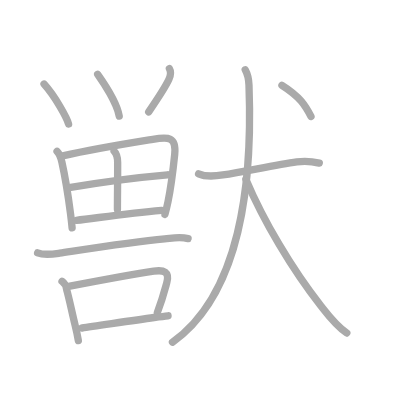
t = 0.00 s
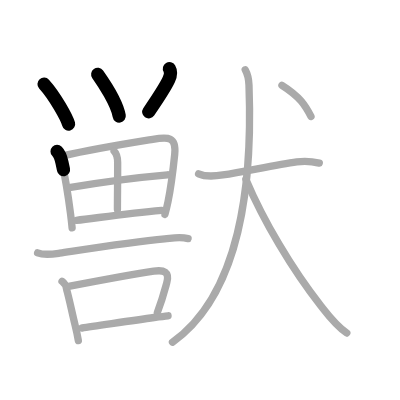
t = 3.25 s
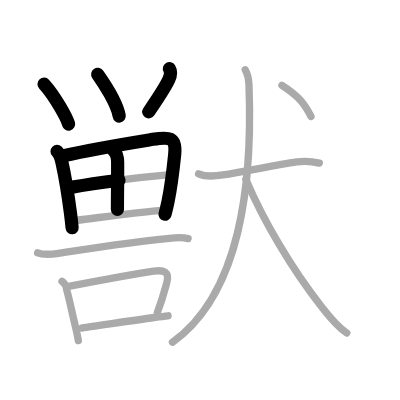
t = 6.50 s
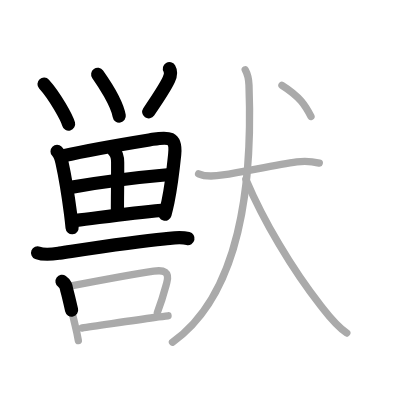
t = 9.50 s
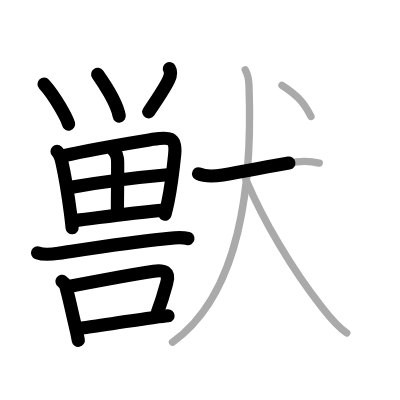
t = 12.75 s
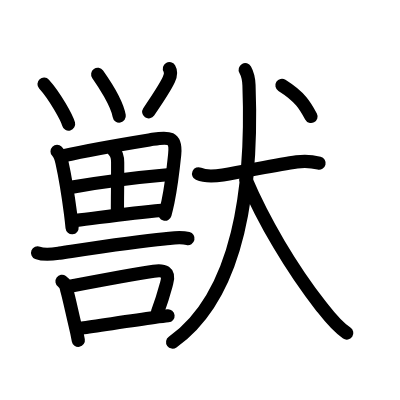
t = 16.00 s

The animated SVG that drew these frames (rendered in a browser with its animation timeline set to each time). Animation: 16 SMIL elements (animate=16); one cycle of 16.00 s.

<?xml version="1.0" standalone="no"?>
<!DOCTYPE svg PUBLIC "-//W3C//DTD SVG 1.1//EN"   "http://www.w3.org/Graphics/SVG/1.1/DTD/svg11.dtd">
<svg width="400px" height="400px"  version="1.1" xmlns="http://www.w3.org/2000/svg">
  <defs>
    <marker id="Triangle" viewBox="0 0 10 10" refX="0" refY="5" markerUnits="strokeWidth" markerWidth="3" style="stroke-opacity:0%;fill:#aaaaaa;" markerHeight="2" orient="auto">
      <path d="M 0 0 L 10 5 L 0 10 z" />
    </marker>
    
    <marker id="Arrow" viewBox="0 0 10 10" refX="5" refY="5" markerUnits="strokeWidth" markerWidth="1.8" style="stroke-opacity:0%;fill:#770000;" markerHeight="2" orient="auto">
      <path d="M 0 4 L 6 4 L 4 1 L 10 5 L 4 9 L 6 6 L 0 6 z" />
        <circle cx="5" cy="5" r="5" />
      </marker>
    
    <marker id="TriangleRed" viewBox="0 0 10 10" refX="0" refY="5" markerUnits="strokeWidth" markerWidth="3" style="stroke-opacity:0%;fill:#CC0000;" markerHeight="2" orient="auto">
      <path d="M 0 0 L 10 5 L 0 10 z" />
    </marker>
    
    <marker id="ArrowRed" viewBox="0 0 10 10" refX="5" refY="5" markerUnits="strokeWidth" markerWidth="1.8" style="stroke-opacity:0%;fill:#CC0000;" markerHeight="2" orient="auto">
      <path d="M 0 4 L 6 4 L 4 1 L 10 5 L 4 9 L 6 6 L 0 6 z" />
        <circle cx="5" cy="5" r="5" />
      </marker>
    
  </defs>
  
  <path style="fill:#ffffff; fill-opacity:100%; fill-rule:evenodd; stroke-width:0;" d="M 0 0 L 400px 0 L 400px 400px L 0 400px L 0 0" />

  <g transform="scale(3.6697247706422 3.6697247706422)">
<path style="fill:none; fill-opacity:0%; fill-rule:evenodd; stroke:#aaaaaa; stroke-opacity:100%; stroke-width: 1.5pt; stroke-linejoin:round; stroke-linecap:round;" d="M12 22.91c3.02 3.35 6.25 9.22 6.69 10.9"></path>
<path style="fill:none; fill-opacity:0%; fill-rule:evenodd; stroke:#aaaaaa; stroke-opacity:100%; stroke-width: 1.5pt; stroke-linejoin:round; stroke-linecap:round;" d="M26.62 20.25c1.54 2.17 5.25 7.85 5.87 11.37"></path>
<path style="fill:none; fill-opacity:0%; fill-rule:evenodd; stroke:#aaaaaa; stroke-opacity:100%; stroke-width: 1.5pt; stroke-linejoin:round; stroke-linecap:round;" d="M46.16 18.69c0.4 0.68 0.43 1.73-0.15 2.99c-1.01 2.2-4.09 6.76-5.49 8.81"></path>
<path style="fill:none; fill-opacity:0%; fill-rule:evenodd; stroke:#aaaaaa; stroke-opacity:100%; stroke-width: 1.5pt; stroke-linejoin:round; stroke-linecap:round;" d="M15.55 41.27c0.72 0.72 1.02 1.59 1.33 2.98c1 4.5 1.67 8.85 2.34 13.97c0.17 1.33 0.32 2.63 0.43 3.86"></path>
<path style="fill:none; fill-opacity:0%; fill-rule:evenodd; stroke:#aaaaaa; stroke-opacity:100%; stroke-width: 1.5pt; stroke-linejoin:round; stroke-linecap:round;" d="M17.09 42.48c8.78-1.98 18.01-3.45 24.53-4.51c4.27-0.7 6.5-0.79 5.98 4.16c-0.36 3.49-0.91 8.43-1.83 12.88c-0.25 1.18-0.52 2.33-0.82 3.41"></path>
<path style="fill:none; fill-opacity:0%; fill-rule:evenodd; stroke:#aaaaaa; stroke-opacity:100%; stroke-width: 1.5pt; stroke-linejoin:round; stroke-linecap:round;" d="M31.09 41.16c0.75 0.75 0.97 1.74 0.97 3.09C32.08 49.27 32 53.12 32 57.12"></path>
<path style="fill:none; fill-opacity:0%; fill-rule:evenodd; stroke:#aaaaaa; stroke-opacity:100%; stroke-width: 1.5pt; stroke-linejoin:round; stroke-linecap:round;" d="M19.26 51.06c7.61-1.31 19.24-2.81 26.39-3.43"></path>
<path style="fill:none; fill-opacity:0%; fill-rule:evenodd; stroke:#aaaaaa; stroke-opacity:100%; stroke-width: 1.5pt; stroke-linejoin:round; stroke-linecap:round;" d="M20.8 60.04c5.65-0.65 13.95-1.92 23.22-2.73"></path>
<path style="fill:none; fill-opacity:0%; fill-rule:evenodd; stroke:#aaaaaa; stroke-opacity:100%; stroke-width: 1.5pt; stroke-linejoin:round; stroke-linecap:round;" d="M10.25 68.89c1.88 0.76 4.07 0.38 5.99 0.09c8.13-1.23 19.88-3.1 28.63-3.9c2.28-0.21 4.14-0.62 6.38-0.07"></path>
<path style="fill:none; fill-opacity:0%; fill-rule:evenodd; stroke:#aaaaaa; stroke-opacity:100%; stroke-width: 1.5pt; stroke-linejoin:round; stroke-linecap:round;" d="M16.9 76.67c0.77 0.55 1.19 1.32 1.27 2.29c0.67 2.34 1.44 6.12 2.26 9.5c0.39 1.6 0.71 3.11 0.92 4.33"></path>
<path style="fill:none; fill-opacity:0%; fill-rule:evenodd; stroke:#aaaaaa; stroke-opacity:100%; stroke-width: 1.5pt; stroke-linejoin:round; stroke-linecap:round;" d="M19.05 77.99c7.91-1.51 17.89-3.35 22.85-4.09c2.75-0.41 4.36 0.14 3.55 3.12c-0.72 2.65-1.1 4.23-2.57 8.16"></path>
<path style="fill:none; fill-opacity:0%; fill-rule:evenodd; stroke:#aaaaaa; stroke-opacity:100%; stroke-width: 1.5pt; stroke-linejoin:round; stroke-linecap:round;" d="M22.38 89.38c3.43-0.44 13.2-1.99 19.62-2.86c1.48-0.2 2.78-0.37 3.79-0.47"></path>
<path style="fill:none; fill-opacity:0%; fill-rule:evenodd; stroke:#aaaaaa; stroke-opacity:100%; stroke-width: 1.5pt; stroke-linejoin:round; stroke-linecap:round;" d="M54.12 47.36c1.9 0.86 4.61 0.63 6.61 0.31c6.03-0.94 14.38-2.74 20.14-3.56c2.27-0.32 3.89-0.22 6.13 0.34"></path>
<path style="fill:none; fill-opacity:0%; fill-rule:evenodd; stroke:#aaaaaa; stroke-opacity:100%; stroke-width: 1.5pt; stroke-linejoin:round; stroke-linecap:round;" d="M66.82 19c0.59 1.06 0.95 2.1 1.03 4.2C68.88 50.65 65.25 80.25 47 93.25"></path>
<path style="fill:none; fill-opacity:0%; fill-rule:evenodd; stroke:#aaaaaa; stroke-opacity:100%; stroke-width: 1.5pt; stroke-linejoin:round; stroke-linecap:round;" d="M67 48.88c4.75 11.25 12.5 24.38 20.47 34.52c1.76 2.24 4.03 5.36 7.03 7.36"></path>
<path style="fill:none; fill-opacity:0%; fill-rule:evenodd; stroke:#aaaaaa; stroke-opacity:100%; stroke-width: 1.5pt; stroke-linejoin:round; stroke-linecap:round;" d="M76.83 23.25c5 3.15 6.37 5.55 7.92 8.5"></path>

<path style="fill:none; fill-opacity:0%; fill-rule:evenodd; stroke:#000000; stroke-opacity:100%; stroke-width: 2.7pt; stroke-linejoin:round; stroke-linecap:round;" d="M12 22.91c3.02 3.35 6.25 9.22 6.69 10.9" pathLength="100" stroke-dashoffset="100" stroke-dasharray="100 105"><animate id="dashAnim1" attributeName="stroke-dashoffset" from="100" to="0" dur="1s" calcMode="linear" fill="freeze"/></path>
<path style="fill:none; fill-opacity:0%; fill-rule:evenodd; stroke:#000000; stroke-opacity:100%; stroke-width: 2.7pt; stroke-linejoin:round; stroke-linecap:round;" d="M26.62 20.25c1.54 2.17 5.25 7.85 5.87 11.37" pathLength="100" stroke-dashoffset="100" stroke-dasharray="100 105"><animate id="dashAnim2" attributeName="stroke-dashoffset" from="100" to="0" dur="1s" calcMode="linear" begin="dashAnim1.end" fill="freeze"/></path>
<path style="fill:none; fill-opacity:0%; fill-rule:evenodd; stroke:#000000; stroke-opacity:100%; stroke-width: 2.7pt; stroke-linejoin:round; stroke-linecap:round;" d="M46.16 18.69c0.4 0.68 0.43 1.73-0.15 2.99c-1.01 2.2-4.09 6.76-5.49 8.81" pathLength="100" stroke-dashoffset="100" stroke-dasharray="100 105"><animate id="dashAnim3" attributeName="stroke-dashoffset" from="100" to="0" dur="1s" calcMode="linear" begin="dashAnim2.end" fill="freeze"/></path>
<path style="fill:none; fill-opacity:0%; fill-rule:evenodd; stroke:#000000; stroke-opacity:100%; stroke-width: 2.7pt; stroke-linejoin:round; stroke-linecap:round;" d="M15.55 41.27c0.72 0.72 1.02 1.59 1.33 2.98c1 4.5 1.67 8.85 2.34 13.97c0.17 1.33 0.32 2.63 0.43 3.86" pathLength="100" stroke-dashoffset="100" stroke-dasharray="100 105"><animate id="dashAnim4" attributeName="stroke-dashoffset" from="100" to="0" dur="1s" calcMode="linear" begin="dashAnim3.end" fill="freeze"/></path>
<path style="fill:none; fill-opacity:0%; fill-rule:evenodd; stroke:#000000; stroke-opacity:100%; stroke-width: 2.7pt; stroke-linejoin:round; stroke-linecap:round;" d="M17.09 42.48c8.78-1.98 18.01-3.45 24.53-4.51c4.27-0.7 6.5-0.79 5.98 4.16c-0.36 3.49-0.91 8.43-1.83 12.88c-0.25 1.18-0.52 2.33-0.82 3.41" pathLength="100" stroke-dashoffset="100" stroke-dasharray="100 105"><animate id="dashAnim5" attributeName="stroke-dashoffset" from="100" to="0" dur="1s" calcMode="linear" begin="dashAnim4.end" fill="freeze"/></path>
<path style="fill:none; fill-opacity:0%; fill-rule:evenodd; stroke:#000000; stroke-opacity:100%; stroke-width: 2.7pt; stroke-linejoin:round; stroke-linecap:round;" d="M31.09 41.16c0.75 0.75 0.97 1.74 0.97 3.09C32.08 49.27 32 53.12 32 57.12" pathLength="100" stroke-dashoffset="100" stroke-dasharray="100 105"><animate id="dashAnim6" attributeName="stroke-dashoffset" from="100" to="0" dur="1s" calcMode="linear" begin="dashAnim5.end" fill="freeze"/></path>
<path style="fill:none; fill-opacity:0%; fill-rule:evenodd; stroke:#000000; stroke-opacity:100%; stroke-width: 2.7pt; stroke-linejoin:round; stroke-linecap:round;" d="M19.26 51.06c7.61-1.31 19.24-2.81 26.39-3.43" pathLength="100" stroke-dashoffset="100" stroke-dasharray="100 105"><animate id="dashAnim7" attributeName="stroke-dashoffset" from="100" to="0" dur="1s" calcMode="linear" begin="dashAnim6.end" fill="freeze"/></path>
<path style="fill:none; fill-opacity:0%; fill-rule:evenodd; stroke:#000000; stroke-opacity:100%; stroke-width: 2.7pt; stroke-linejoin:round; stroke-linecap:round;" d="M20.8 60.04c5.65-0.65 13.95-1.92 23.22-2.73" pathLength="100" stroke-dashoffset="100" stroke-dasharray="100 105"><animate id="dashAnim8" attributeName="stroke-dashoffset" from="100" to="0" dur="1s" calcMode="linear" begin="dashAnim7.end" fill="freeze"/></path>
<path style="fill:none; fill-opacity:0%; fill-rule:evenodd; stroke:#000000; stroke-opacity:100%; stroke-width: 2.7pt; stroke-linejoin:round; stroke-linecap:round;" d="M10.25 68.89c1.88 0.76 4.07 0.38 5.99 0.09c8.13-1.23 19.88-3.1 28.63-3.9c2.28-0.21 4.14-0.62 6.38-0.07" pathLength="100" stroke-dashoffset="100" stroke-dasharray="100 105"><animate id="dashAnim9" attributeName="stroke-dashoffset" from="100" to="0" dur="1s" calcMode="linear" begin="dashAnim8.end" fill="freeze"/></path>
<path style="fill:none; fill-opacity:0%; fill-rule:evenodd; stroke:#000000; stroke-opacity:100%; stroke-width: 2.7pt; stroke-linejoin:round; stroke-linecap:round;" d="M16.9 76.67c0.77 0.55 1.19 1.32 1.27 2.29c0.67 2.34 1.44 6.12 2.26 9.5c0.39 1.6 0.71 3.11 0.92 4.33" pathLength="100" stroke-dashoffset="100" stroke-dasharray="100 105"><animate id="dashAnim10" attributeName="stroke-dashoffset" from="100" to="0" dur="1s" calcMode="linear" begin="dashAnim9.end" fill="freeze"/></path>
<path style="fill:none; fill-opacity:0%; fill-rule:evenodd; stroke:#000000; stroke-opacity:100%; stroke-width: 2.7pt; stroke-linejoin:round; stroke-linecap:round;" d="M19.05 77.99c7.91-1.51 17.89-3.35 22.85-4.09c2.75-0.41 4.36 0.14 3.55 3.12c-0.72 2.65-1.1 4.23-2.57 8.16" pathLength="100" stroke-dashoffset="100" stroke-dasharray="100 105"><animate id="dashAnim11" attributeName="stroke-dashoffset" from="100" to="0" dur="1s" calcMode="linear" begin="dashAnim10.end" fill="freeze"/></path>
<path style="fill:none; fill-opacity:0%; fill-rule:evenodd; stroke:#000000; stroke-opacity:100%; stroke-width: 2.7pt; stroke-linejoin:round; stroke-linecap:round;" d="M22.38 89.38c3.43-0.44 13.2-1.99 19.62-2.86c1.48-0.2 2.78-0.37 3.79-0.47" pathLength="100" stroke-dashoffset="100" stroke-dasharray="100 105"><animate id="dashAnim12" attributeName="stroke-dashoffset" from="100" to="0" dur="1s" calcMode="linear" begin="dashAnim11.end" fill="freeze"/></path>
<path style="fill:none; fill-opacity:0%; fill-rule:evenodd; stroke:#000000; stroke-opacity:100%; stroke-width: 2.7pt; stroke-linejoin:round; stroke-linecap:round;" d="M54.12 47.36c1.9 0.86 4.61 0.63 6.61 0.31c6.03-0.94 14.38-2.74 20.14-3.56c2.27-0.32 3.89-0.22 6.13 0.34" pathLength="100" stroke-dashoffset="100" stroke-dasharray="100 105"><animate id="dashAnim13" attributeName="stroke-dashoffset" from="100" to="0" dur="1s" calcMode="linear" begin="dashAnim12.end" fill="freeze"/></path>
<path style="fill:none; fill-opacity:0%; fill-rule:evenodd; stroke:#000000; stroke-opacity:100%; stroke-width: 2.7pt; stroke-linejoin:round; stroke-linecap:round;" d="M66.82 19c0.59 1.06 0.95 2.1 1.03 4.2C68.88 50.65 65.25 80.25 47 93.25" pathLength="100" stroke-dashoffset="100" stroke-dasharray="100 105"><animate id="dashAnim14" attributeName="stroke-dashoffset" from="100" to="0" dur="1s" calcMode="linear" begin="dashAnim13.end" fill="freeze"/></path>
<path style="fill:none; fill-opacity:0%; fill-rule:evenodd; stroke:#000000; stroke-opacity:100%; stroke-width: 2.7pt; stroke-linejoin:round; stroke-linecap:round;" d="M67 48.88c4.75 11.25 12.5 24.38 20.47 34.52c1.76 2.24 4.03 5.36 7.03 7.36" pathLength="100" stroke-dashoffset="100" stroke-dasharray="100 105"><animate id="dashAnim15" attributeName="stroke-dashoffset" from="100" to="0" dur="1s" calcMode="linear" begin="dashAnim14.end" fill="freeze"/></path>
<path style="fill:none; fill-opacity:0%; fill-rule:evenodd; stroke:#000000; stroke-opacity:100%; stroke-width: 2.7pt; stroke-linejoin:round; stroke-linecap:round;" d="M76.83 23.25c5 3.15 6.37 5.55 7.92 8.5" pathLength="100" stroke-dashoffset="100" stroke-dasharray="100 105"><animate id="dashAnim16" attributeName="stroke-dashoffset" from="100" to="0" dur="1s" calcMode="linear" begin="dashAnim15.end" fill="freeze"/></path>

</g>

</svg>  
          
